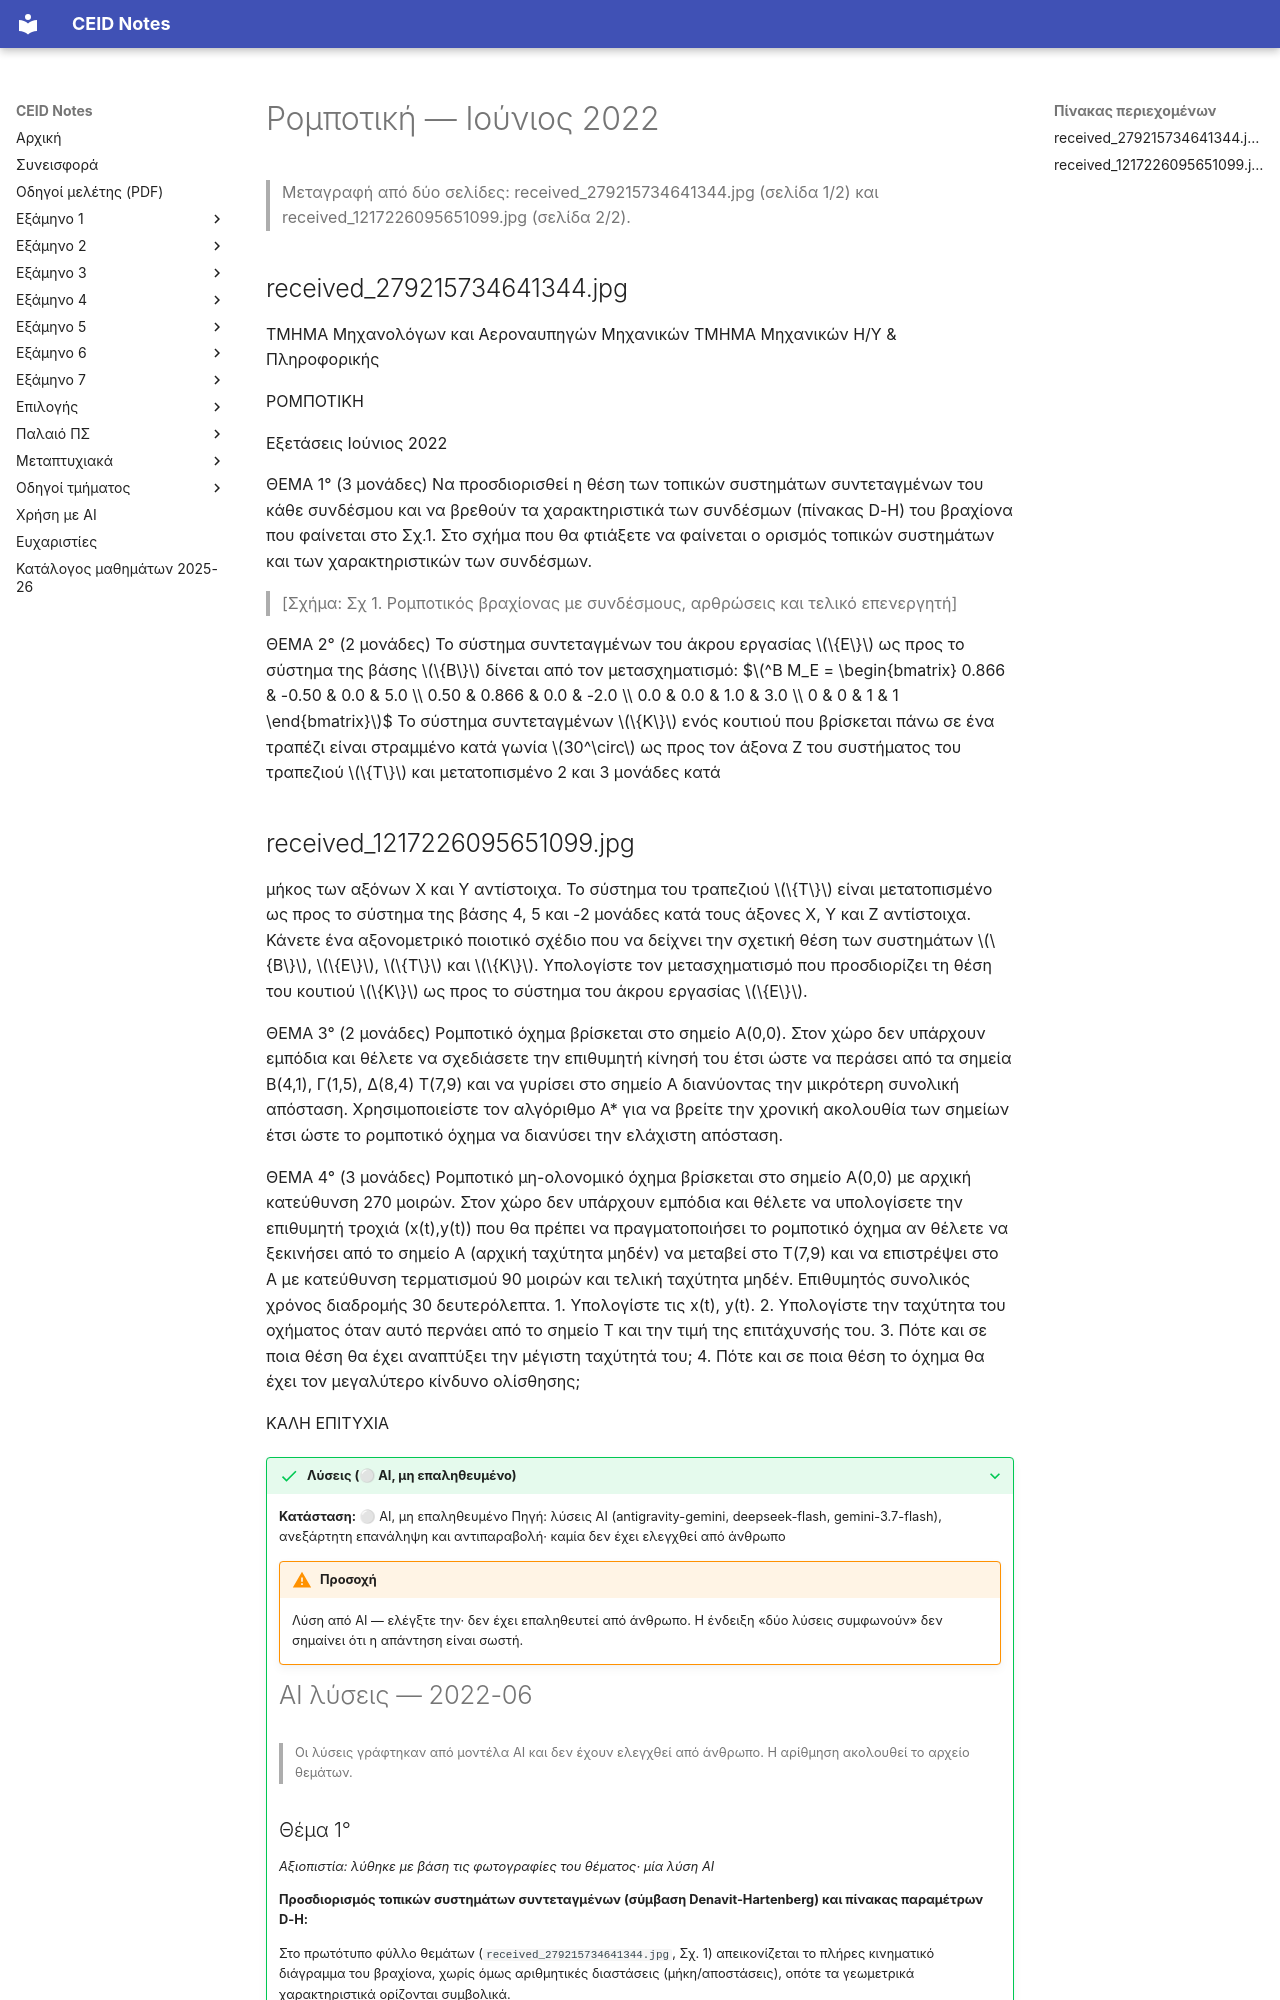

repository: kdngiorgos/ceid-notes · page: Electives (Μαθήματα Επιλογής)/Εαρινά (Spring)/Ρομποτική - CEID_ΝΣΜ04/Previous Exams/2022-06.html · generator: mkdocs

---
course: CEID_NSM04
session: 2022-06
label: Ιούνιος 2022
sources:
- received_279215734641344.jpg
- received_1217226095651099.jpg
format: open
duration_min: null
notes: null
transcription: verbatim
solutions: ai-unverified
---
# Ρομποτική — Ιούνιος 2022

> Μεταγραφή από δύο σελίδες: received_279215734641344.jpg (σελίδα 1/2) και received_1217226095651099.jpg (σελίδα 2/2).

## received_279215734641344.jpg

ΤΜΗΜΑ Μηχανολόγων και Αεροναυπηγών Μηχανικών
ΤΜΗΜΑ Μηχανικών Η/Υ & Πληροφορικής

ΡΟΜΠΟΤΙΚΗ

Εξετάσεις Ιούνιος 2022

ΘΕΜΑ 1° (3 μονάδες)
Να προσδιορισθεί η θέση των τοπικών συστημάτων συντεταγμένων του κάθε συνδέσμου και να βρεθούν τα χαρακτηριστικά των συνδέσμων (πίνακας D-H) του βραχίονα που φαίνεται στο Σχ.1. Στο σχήμα που θα φτιάξετε να φαίνεται ο ορισμός τοπικών συστημάτων και των χαρακτηριστικών των συνδέσμων.

> [Σχήμα: Σχ 1. Ρομποτικός βραχίονας με συνδέσμους, αρθρώσεις και τελικό επενεργητή]

ΘΕΜΑ 2° (2 μονάδες)
Το σύστημα συντεταγμένων του άκρου εργασίας $\{E\}$ ως προς το σύστημα της βάσης $\{B\}$ δίνεται από τον μετασχηματισμό:
$$^B M_E = \begin{bmatrix}
0.866 & -0.50 & 0.0 & 5.0 \\
0.50 & 0.866 & 0.0 & -2.0 \\
0.0 & 0.0 & 1.0 & 3.0 \\
0 & 0 & 1 & 1
\end{bmatrix}$$
Το σύστημα συντεταγμένων $\{K\}$ ενός κουτιού που βρίσκεται πάνω σε ένα τραπέζι είναι στραμμένο κατά γωνία $30^\circ$ ως προς τον άξονα Z του συστήματος του τραπεζιού $\{T\}$ και μετατοπισμένο 2 και 3 μονάδες κατά
